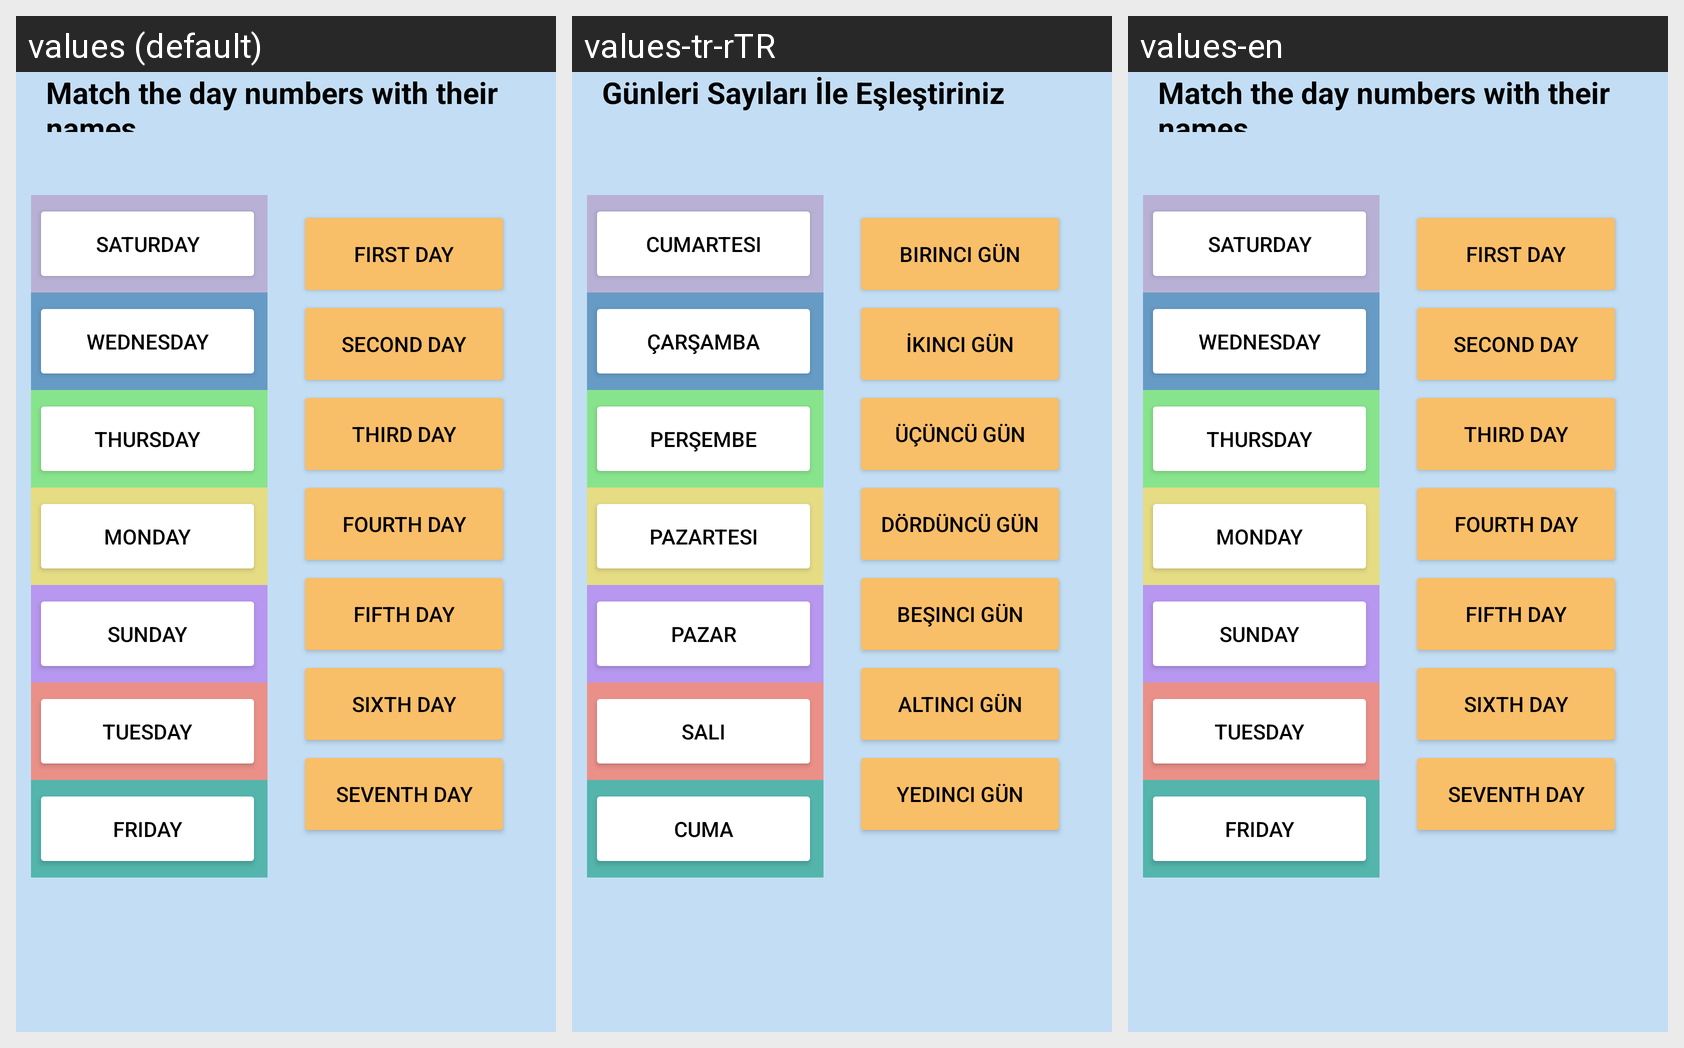

Translations of the strings shown on this Android screen, per locale in the grid:
Android screen res/layout/activity_days_game.xml rendered under 3 locales, left to right: values (default), values-tr-rTR, values-en. Device: Nexus 5 (rendered at 1080×1920; each locale shown at half size, 540×960, under a caption strip naming it); theme Theme.ChildApp.
Strings drawn on this screen, with the default value and each locale's value (text and hints the layout hard-codes appear in the picture but are not listed):

match_the_day_numbers_with_their_names
  values: Match the day numbers with their names
  values-tr-rTR: Günleri Sayıları İle Eşleştiriniz
  values-en: Match the day numbers with their names

saturday
  values: Saturday
  values-tr-rTR: Cumartesi
  values-en: Saturday

wednesday
  values: Wednesday
  values-tr-rTR: Çarşamba
  values-en: Wednesday

thursday
  values: Thursday
  values-tr-rTR: Perşembe
  values-en: Thursday

monday
  values: Monday
  values-tr-rTR: Pazartesi
  values-en: Monday

sunday
  values: Sunday
  values-tr-rTR: Pazar
  values-en: Sunday

tuesday
  values: Tuesday
  values-tr-rTR: Salı
  values-en: Tuesday

friday
  values: Friday
  values-tr-rTR: Cuma
  values-en: Friday

first_day
  values: First day
  values-tr-rTR: Birinci Gün
  values-en: First day

second_day
  values: Second day
  values-tr-rTR: İkinci Gün
  values-en: Second day

third_day
  values: Third Day
  values-tr-rTR: Üçüncü Gün
  values-en: Third Day

fourth_day
  values: Fourth Day
  values-tr-rTR: Dördüncü Gün
  values-en: Fourth Day

fifth_day
  values: Fifth Day
  values-tr-rTR: Beşinci Gün
  values-en: Fifth Day

sixth_day
  values: Sixth Day
  values-tr-rTR: Altıncı Gün
  values-en: Sixth Day

seventh_day
  values: Seventh Day
  values-tr-rTR: Yedinci Gün
  values-en: Seventh Day
